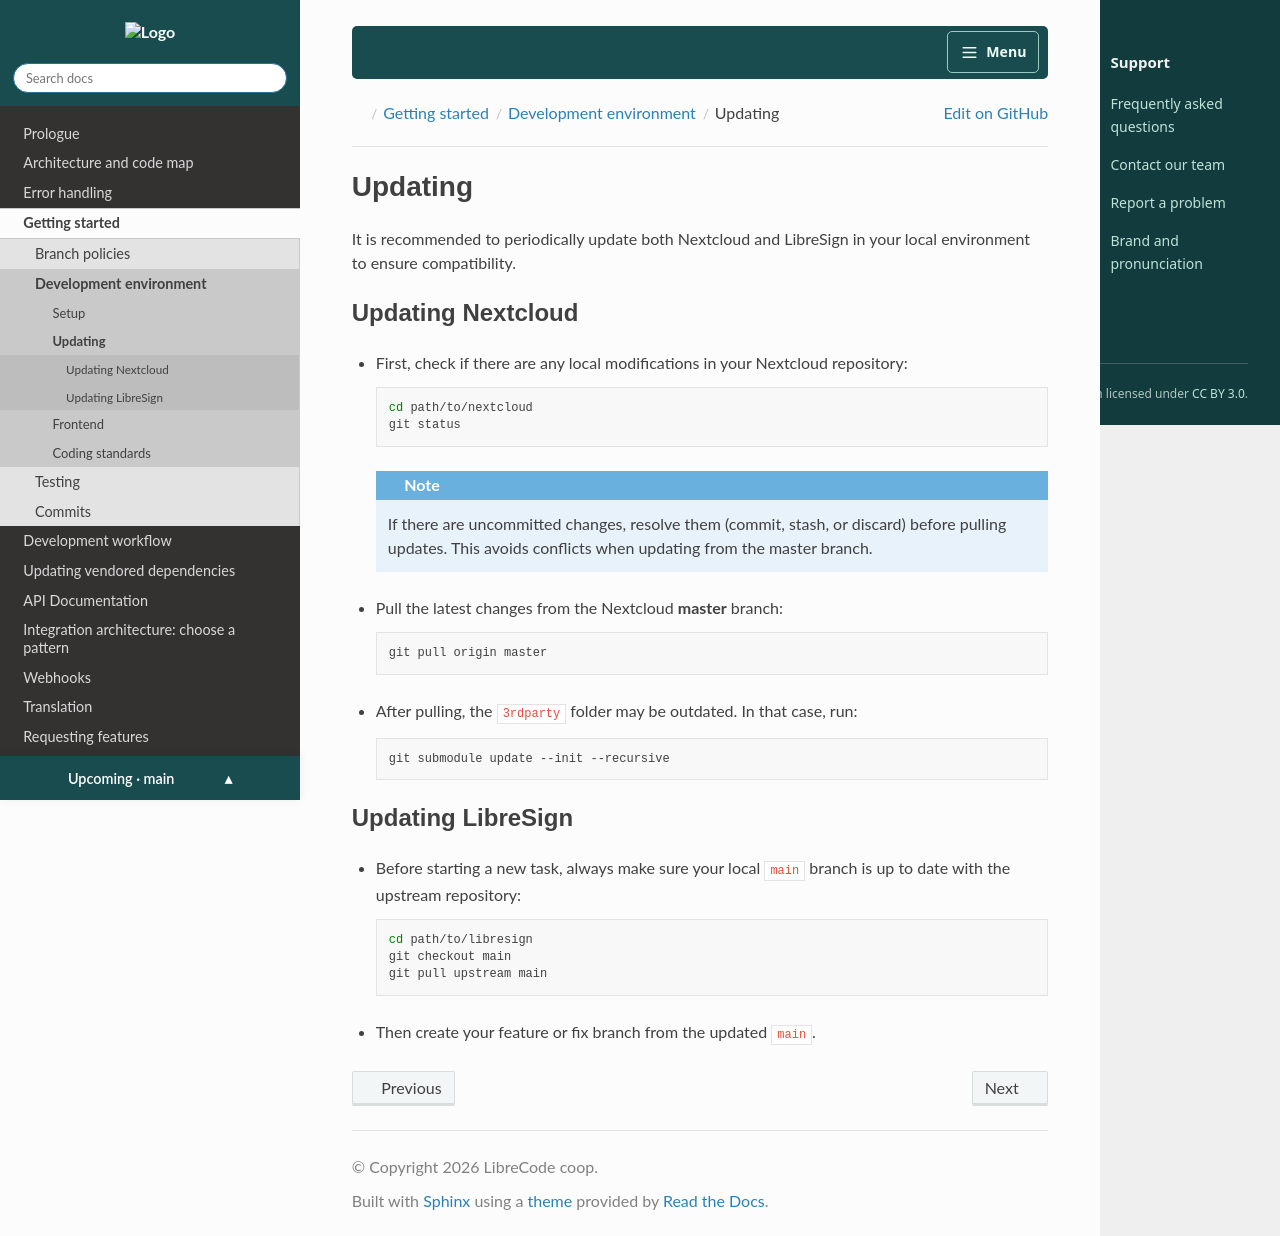

repository: LibreSign/documentation · page: main/developer_manual/getting-started/development-environment/updating.html · generator: sphinx

Updating
========

It is recommended to periodically update both Nextcloud and LibreSign in your local environment to ensure compatibility.

Updating Nextcloud
------------------

- First, check if there are any local modifications in your Nextcloud repository:

  .. code-block:: bash

     cd path/to/nextcloud
     git status

  .. note::
     If there are uncommitted changes, resolve them (commit, stash, or discard) before pulling updates.  
     This avoids conflicts when updating from the master branch.

- Pull the latest changes from the Nextcloud **master** branch:

  .. code-block:: bash

     git pull origin master

- After pulling, the ``3rdparty`` folder may be outdated. In that case, run:

  .. code-block:: bash

     git submodule update --init --recursive

Updating LibreSign
------------------

- Before starting a new task, always make sure your local ``main`` branch is up to date with the upstream repository:

  .. code-block:: bash

     cd path/to/libresign
     git checkout main
     git pull upstream main

- Then create your feature or fix branch from the updated ``main``.
